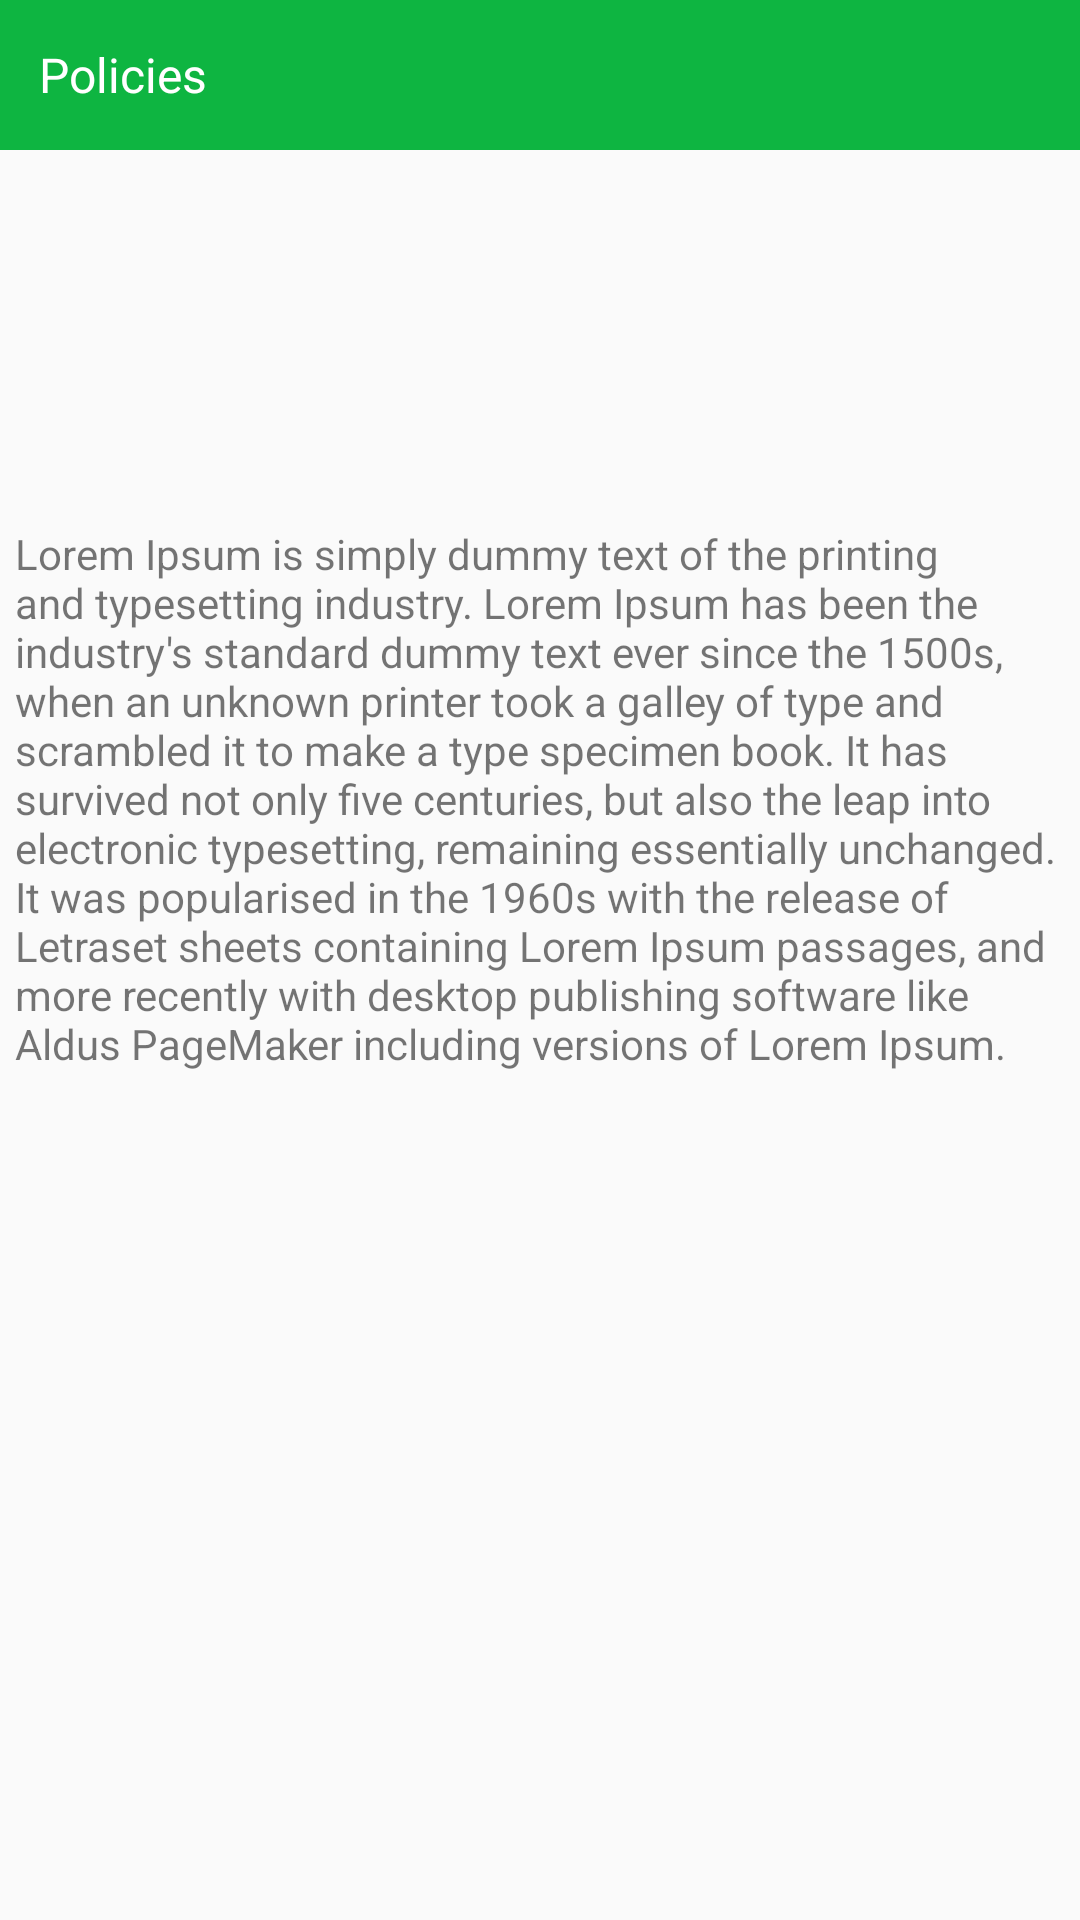

Reconstruct the res/layout file that produces this screen, plus the resources it refers to.
<!-- AndroidManifest.xml: application theme AppTheme -->
<!-- res/layout/activity_policy.xml -->
<RelativeLayout xmlns:android="http://schemas.android.com/apk/res/android"
    xmlns:app="http://schemas.android.com/apk/res-auto"
    android:layout_width="match_parent"
    android:layout_height="match_parent"
    android:layout_marginBottom="5dp">

    <RelativeLayout
        android:id="@+id/top_layout"
        android:layout_width="match_parent"
        android:layout_height="50dp"
        android:background="@color/colorPrimary">

        <TextView
            android:id="@+id/page_title"
            android:gravity="center_vertical"
            android:layout_width="wrap_content"
            android:layout_height="30dp"
            android:layout_centerVertical="true"
            android:layout_marginLeft="13dp"
            android:text="Policies"
            android:textColor="@color/white"
            android:textSize="16sp" />

    </RelativeLayout>

    <ImageView
        android:layout_margin="10dp"
        android:layout_centerVertical="true"
        android:layout_centerHorizontal="true"
        android:id="@+id/tnc"
        android:layout_width="100dp"
        android:layout_height="100dp"
        android:layout_below="@+id/top_layout"
        android:src="@mipmap/nav_tnc"
        />

    <TextView
        android:id="@+id/no_img_lbl"
        android:layout_below="@+id/tnc"
        android:layout_width="match_parent"
        android:layout_height="match_parent"
        android:layout_gravity="center"
        android:layout_margin="5dp"
        android:text="@string/policy_txt" />

</RelativeLayout>
<!-- resources referenced by this layout -->
<resources>
  <color name="colorPrimary">#0EB541</color>
  <color name="white">#FFFFFFFF</color>
  <string name="policy_txt">Lorem Ipsum is simply dummy text of the printing and typesetting industry. Lorem Ipsum has been the industry\'s standard dummy text ever since the 1500s, when an unknown printer took a galley of type and scrambled it to make a type specimen book. It has survived not only five centuries, but also the leap into electronic typesetting, remaining essentially unchanged. It was popularised in the 1960s with the release of Letraset sheets containing Lorem Ipsum passages, and more recently with desktop publishing software like Aldus PageMaker including versions of Lorem Ipsum.</string>
  <style name="AppTheme" parent="Theme.AppCompat.Light.DarkActionBar">
          
          <item name="android:autofilledHighlight">@android:color/transparent</item>
          <item name="colorPrimary">@color/colorPrimary</item>
          <item name="colorPrimaryDark">@color/colorPrimaryDark</item>
          <item name="colorAccent">@color/colorAccent</item>
          <item name="windowActionBar">false</item>
          <item name="windowNoTitle">true</item>
      </style>
  <color name="colorPrimaryDark">#00574B</color>
  <color name="colorAccent">#D81B60</color>
</resources>
